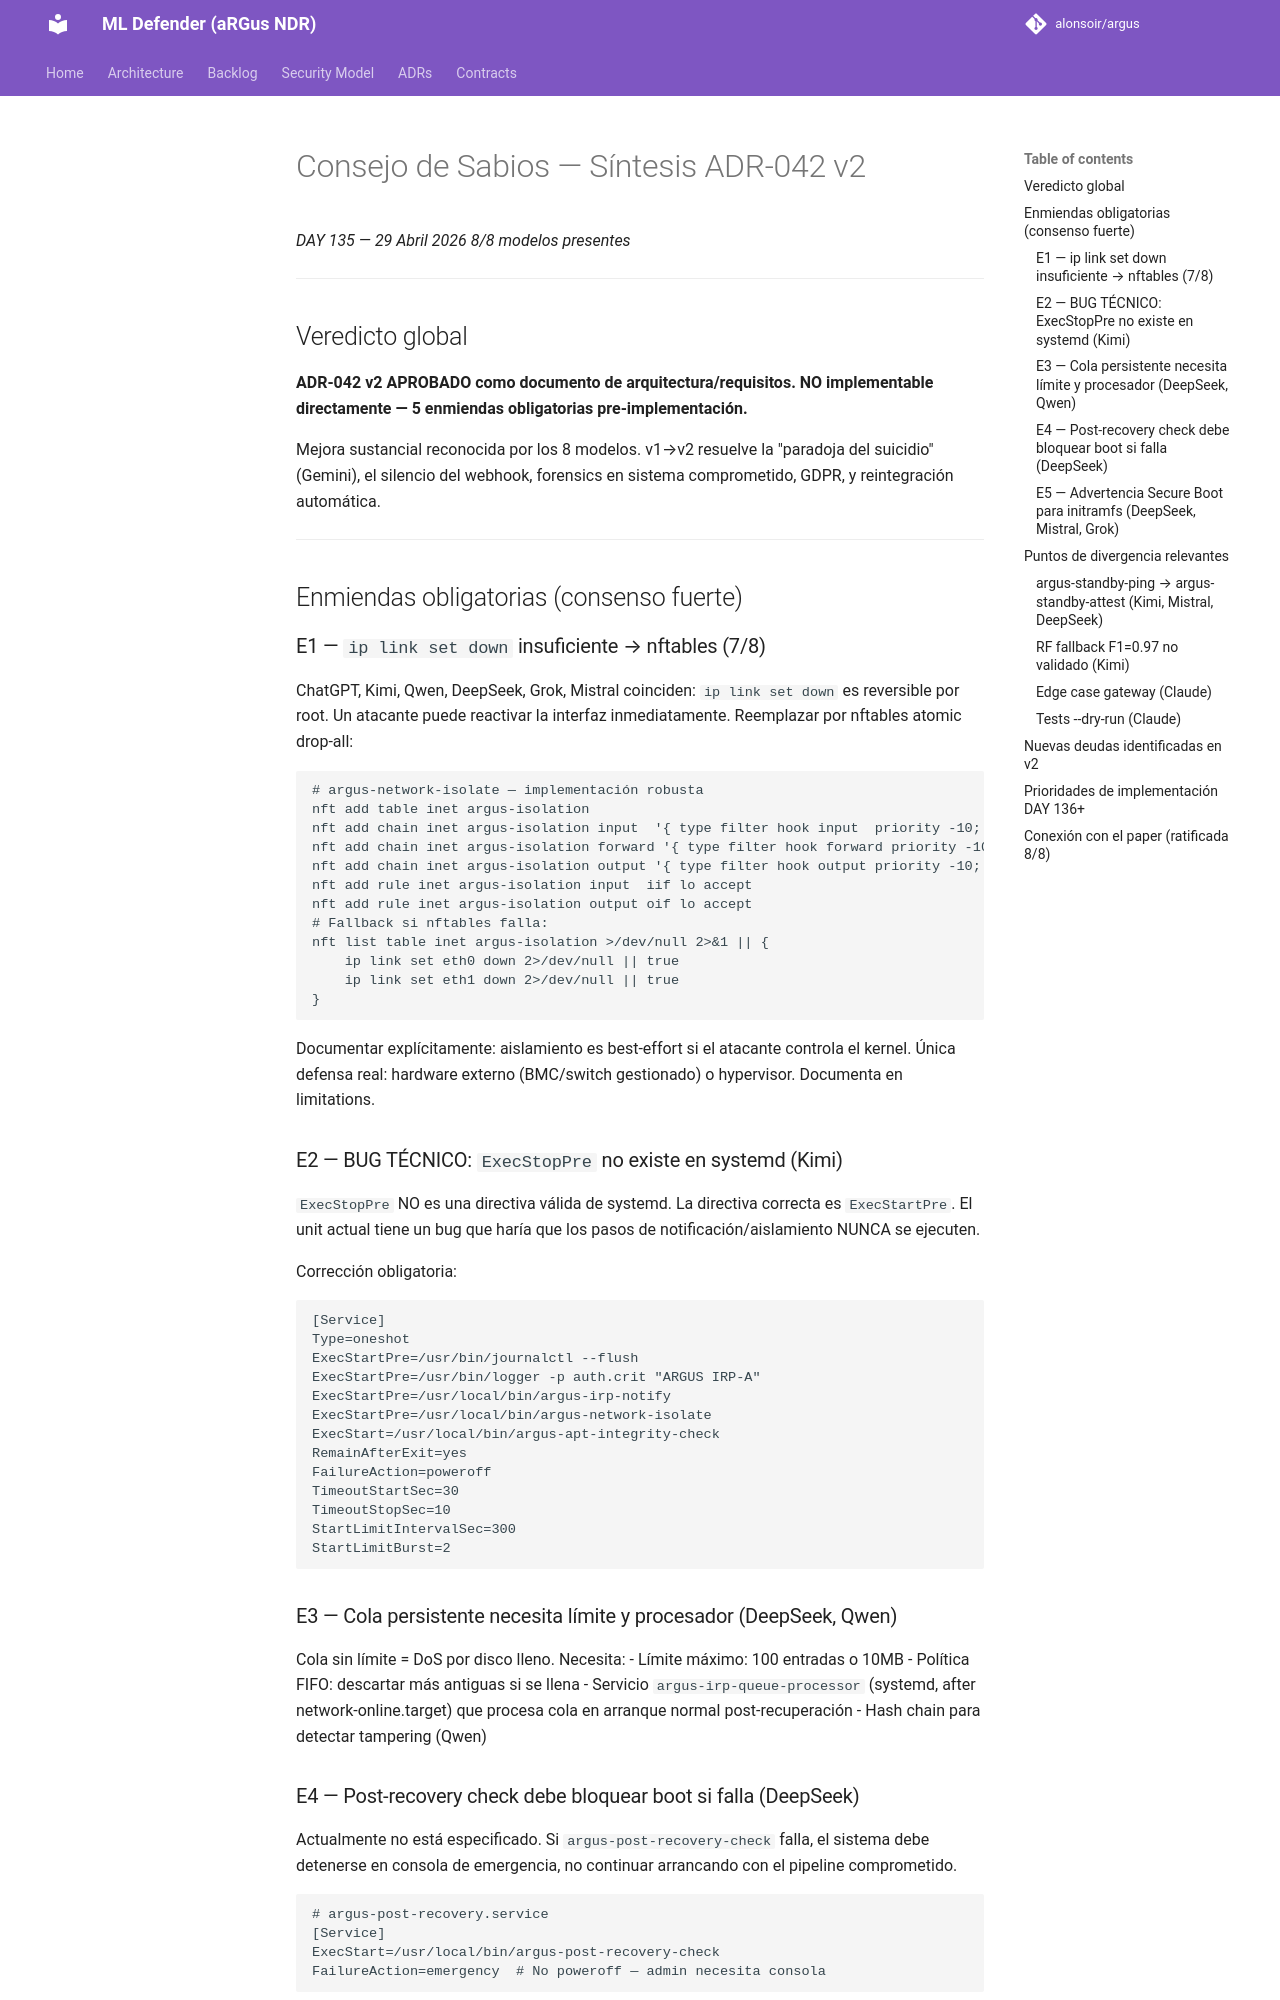

repository: alonsoir/argus · page: council/DAY135_ADR042_v2_sintesis/index.html · generator: mkdocs

# Consejo de Sabios — Síntesis ADR-042 v2
*DAY 135 — 29 Abril 2026*
*8/8 modelos presentes*

---

## Veredicto global

**ADR-042 v2 APROBADO como documento de arquitectura/requisitos.**
**NO implementable directamente — 5 enmiendas obligatorias pre-implementación.**

Mejora sustancial reconocida por los 8 modelos. v1→v2 resuelve la
"paradoja del suicidio" (Gemini), el silencio del webhook, forensics
en sistema comprometido, GDPR, y reintegración automática.

---

## Enmiendas obligatorias (consenso fuerte)

### E1 — `ip link set down` insuficiente → nftables (7/8)
ChatGPT, Kimi, Qwen, DeepSeek, Grok, Mistral coinciden:
`ip link set down` es reversible por root. Un atacante puede reactivar
la interfaz inmediatamente. Reemplazar por nftables atomic drop-all:

```bash
# argus-network-isolate — implementación robusta
nft add table inet argus-isolation
nft add chain inet argus-isolation input  '{ type filter hook input  priority -10; policy drop; }'
nft add chain inet argus-isolation forward '{ type filter hook forward priority -10; policy drop; }'
nft add chain inet argus-isolation output '{ type filter hook output priority -10; policy drop; }'
nft add rule inet argus-isolation input  iif lo accept
nft add rule inet argus-isolation output oif lo accept
# Fallback si nftables falla:
nft list table inet argus-isolation >/dev/null 2>&1 || {
    ip link set eth0 down 2>/dev/null || true
    ip link set eth1 down 2>/dev/null || true
}
```

Documentar explícitamente: aislamiento es best-effort si el atacante
controla el kernel. Única defensa real: hardware externo (BMC/switch
gestionado) o hypervisor. Documenta en limitations.

### E2 — BUG TÉCNICO: `ExecStopPre` no existe en systemd (Kimi)
`ExecStopPre` NO es una directiva válida de systemd. La directiva
correcta es `ExecStartPre`. El unit actual tiene un bug que haría
que los pasos de notificación/aislamiento NUNCA se ejecuten.

Corrección obligatoria:
```ini
[Service]
Type=oneshot
ExecStartPre=/usr/bin/journalctl --flush
ExecStartPre=/usr/bin/logger -p auth.crit "ARGUS IRP-A"
ExecStartPre=/usr/local/bin/argus-irp-notify
ExecStartPre=/usr/local/bin/argus-network-isolate
ExecStart=/usr/local/bin/argus-apt-integrity-check
RemainAfterExit=yes
FailureAction=poweroff
TimeoutStartSec=30
TimeoutStopSec=10
StartLimitIntervalSec=300
StartLimitBurst=2
```

### E3 — Cola persistente necesita límite y procesador (DeepSeek, Qwen)
Cola sin límite = DoS por disco lleno. Necesita:
- Límite máximo: 100 entradas o 10MB
- Política FIFO: descartar más antiguas si se llena
- Servicio `argus-irp-queue-processor` (systemd, after network-online.target)
  que procesa cola en arranque normal post-recuperación
- Hash chain para detectar tampering (Qwen)
